Run: headless pygame with SDL's dummy video driver; simulated clock (each Clock.tick advances the game by its frame time, no real sleeping); random seed 0; keys injected as events and as key.get_pressed() state; mouse plan: one left click at the window centre at the start of phase 2, then a move to the lower-right quarter at the start of phase 3.
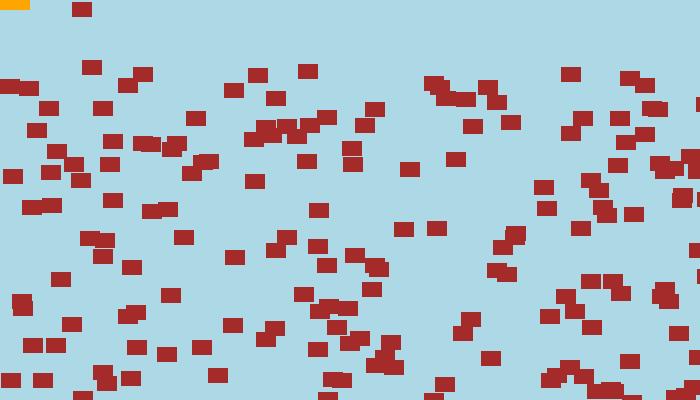
Frame 1 of 4 · flips 1–60 · no input
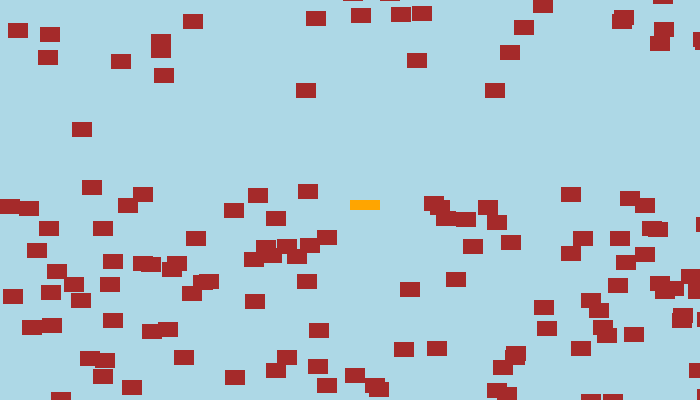
Frame 2 of 4 · flips 61–180 · clicked the window centre · tapped SPACE, RETURN · held RIGHT (→), D
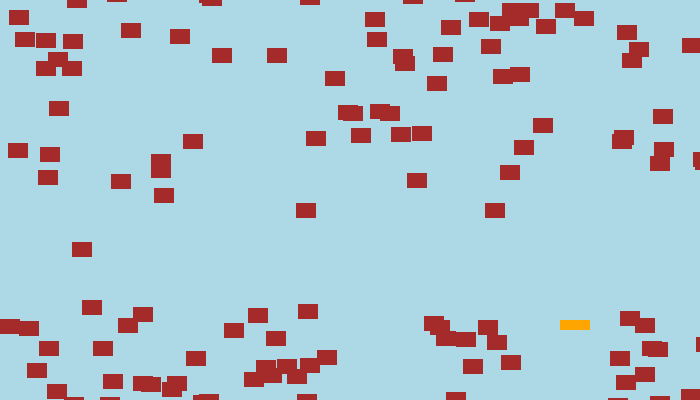
Frame 3 of 4 · flips 181–300 · moved the mouse to the lower-right quarter · held DOWN (↓), S
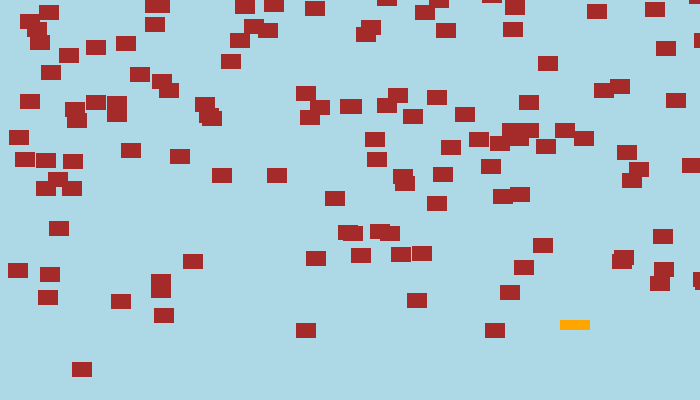
Frame 4 of 4 · flips 301–420 · held LEFT (←), A, UP (↑), W

The pygame program that drew these frames:

import pygame
import random

class Fishfood(pygame.sprite.Sprite):
    
    def __init__(self,color,width,height):
        super().__init__()
        self.image = pygame.Surface((width,height))
        self.image.fill(color)
        self.rect = self.image.get_rect()
    
    def reset_pos(self):
        self.rect.y = random.randrange(-300,-20)
        self.rect.x = random.randrange(0,screen_width)
    
    def update(self):
        self.rect.y += 1
        if self.rect.y > 410:
            self.reset_pos()

class Player(Fishfood):
    def update(self):
        pos = pygame.mouse.get_pos()
        self.rect.x = pos[0]
        self.rect.y = pos[1]

pygame.init()
screen_width = 700
screen_height = 400

screen = pygame.display.set_mode((screen_width,screen_height))
food_list = pygame.sprite.Group()
AllFoodList = pygame.sprite.Group()

for i in range(200):
    food = Fishfood("brown",20,15)
    food.rect.x = random.randrange(screen_width)
    food.rect.y = random.randrange(screen_height)
    food_list.add(food)
    AllFoodList.add(food)

player = Player("orange",30,10)
AllFoodList.add(player)
done = False

clock = pygame.time.Clock()
score = 0

while not done:
    for i in pygame.event.get():
        if i.type == pygame.QUIT:
            done = True
    screen.fill("light blue")
    AllFoodList.update()
    foodhitlist=pygame.sprite.spritecollide(player,food_list,False)
    for i in foodhitlist:
        score += 1
        print(score)
        i.reset_pos()
        player.rect.x += 10
        player.rect.y += 10
    AllFoodList.draw(screen)
    clock.tick(20)
    pygame.display.flip()

pygame.QUIT
